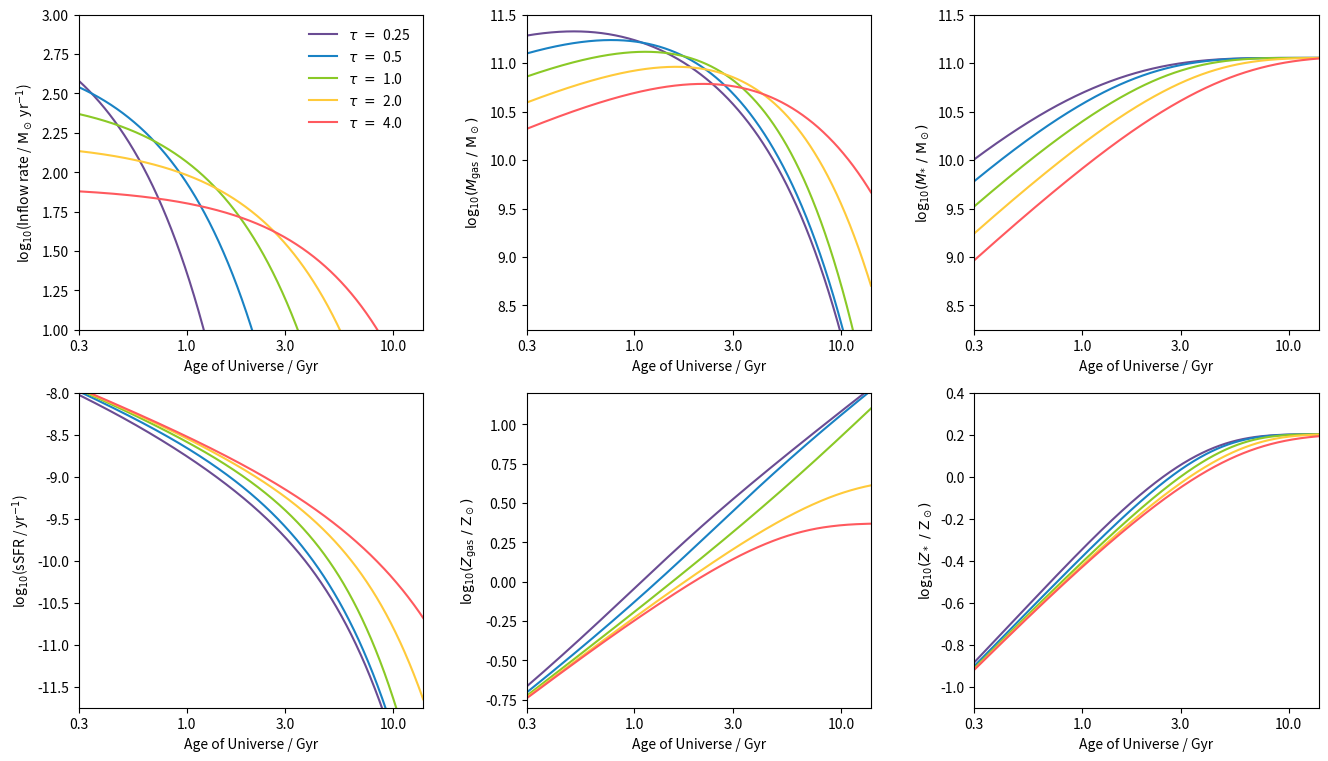

Here is the Python script that generated this plot:
import numpy as np
import matplotlib as mpl
import matplotlib.pyplot as plt
from scipy import integrate


def inflow(t, tau):
    """ Exponentially declining gas inflow rate model. """

    m_inf = 10**11.5  # Total mass infall by t_g
    t_g = 14.  # Gyr

    a = m_inf/(tau*(1-np.exp(-t_g/tau)))

    return a*np.exp(-t/tau)


def dmgas_dt(t, m_gas, R, lam, eta, tau):

    return inflow(t, tau) - (1 - R)*eta*m_gas - lam*eta*m_gas


def dmstar_dt(t, m_star, mgas_vs_t, R, lam, eta, tau):

    mgas = np.interp(t, mgas_vs_t[:, 0], mgas_vs_t[:, 1])

    sfr = eta*mgas

    return (1 - R)*sfr


def dzmet_dt(t, zmet, mgas_vs_t, R, lam, eta, tau, y_zmet, z_infall):

    mgas = np.interp(t, mgas_vs_t[:, 0], mgas_vs_t[:, 1])

    return y_zmet*(1 - R)*eta + (z_infall - zmet)*inflow(t, tau)/mgas


def model_exp_inflow(axes, R, lam, eta, tau, y_zmet, z_infall, color="black"):

    t = np.arange(t_0, t_f, 0.001)

    int_mgas = integrate.solve_ivp(dmgas_dt, [t_0, t_f], [m_0],
                                   t_eval=t, args=[R, lam, eta, tau])

    mgas = np.squeeze(int_mgas["y"])

    sfr = eta*mgas

    mgas_vs_t = np.c_[t, mgas]

    int_mstar = integrate.solve_ivp(dmstar_dt, [t_0, t_f], [m_0], t_eval=t,
                                    args=[mgas_vs_t, R, lam, eta, tau])

    mstar = np.squeeze(int_mstar["y"])

    int_zmet = integrate.solve_ivp(dzmet_dt, [t_0, t_f], [z_0], t_eval=t,
                                   args=[mgas_vs_t, R, lam, eta, tau, y_zmet,
                                         z_infall])

    zgas = np.squeeze(int_zmet["y"])/0.0142
    zstar = np.cumsum(zgas*sfr)/np.cumsum(sfr)

    axes[0].plot(np.log10(t), np.log10(inflow(t, tau)) - 9., color=color,
                 label="$\\tau\ =\ $" + str(tau))

    axes[1].plot(np.log10(t), np.log10(mgas), color=color)
    axes[2].plot(np.log10(t), np.log10(mstar), color=color)
    axes[3].plot(np.log10(t), np.log10(sfr/mstar) - 9., color=color)
    axes[4].plot(np.log10(t), np.log10(zgas), color=color)
    axes[5].plot(np.log10(t), np.log10(zstar), color=color)

    axes[0].legend(frameon=False)


R = 0.441  # Mass return fraction (Chabrier)
lam = 1.  # Mass-loading factor
eta = 0.5  # Star-formation efficiency
y_zmet = 0.0631  # Metal yield (Chabrier)
z_infall = 0.  # Metal fraction for inflowing gas

m_0 = 1.  # Initial gas mass
z_0 = 0.  # Initial metal fraction
t_0 = 0.  # Start time
t_f = 14.  # End time

fig = plt.figure(figsize=(16, 9))
gs = mpl.gridspec.GridSpec(2, 3, wspace=0.3)

ax1 = plt.subplot(gs[0, 0])
ax2 = plt.subplot(gs[0, 1])
ax3 = plt.subplot(gs[0, 2])

ax4 = plt.subplot(gs[1, 0])
ax5 = plt.subplot(gs[1, 1])
ax6 = plt.subplot(gs[1, 2])

axes = [ax1, ax2, ax3, ax4, ax5, ax6]

colors = ["#FF595E", "#FFCA3A", "#8AC926", "#1982C4", "#6A4C93"][::-1]

tau_vals = [0.25, 0.5, 1., 2., 4.]
for i in range(len(tau_vals)):
    tau = tau_vals[i]
    model_exp_inflow(axes, R, lam, eta, tau, y_zmet, z_infall, color=colors[i])

ax1.set_ylabel("log$_{10}$(Inflow rate / $\mathrm{M_\odot}$ yr$^{-1}$)")
ax2.set_ylabel("log$_{10}(M_\mathrm{gas}\ /\ \mathrm{M_\odot})$")
ax3.set_ylabel("log$_{10}(M_\mathrm{*}\ /\ \mathrm{M_\odot})$")
ax4.set_ylabel("log$_{10}$(sSFR / yr$^{-1}$)")
ax5.set_ylabel("log$_{10}(Z_\mathrm{gas}\ /\ \mathrm{Z_\odot})$")
ax6.set_ylabel("log$_{10}(Z_*\ /\ \mathrm{Z_\odot})$")

for ax in axes:
    ax.set_xlim(np.log10(0.3), np.log10(14.))
    ax.set_xlabel("Age of Universe / Gyr")

    ax.set_xticks(np.log10(np.array([0.3, 1., 3., 10.])))
    ax.set_xticklabels(np.array([0.3, 1., 3., 10.]))

ax1.set_ylim(1., 3.)
ax2.set_ylim(8.25, 11.5)
ax3.set_ylim(8.25, 11.5)
ax4.set_ylim(-11.75, -8.)
ax5.set_ylim(-0.8, 1.2)
ax6.set_ylim(-1.1, 0.4)

plt.savefig("gas_regulator_result.pdf", bbox_inches="tight")
